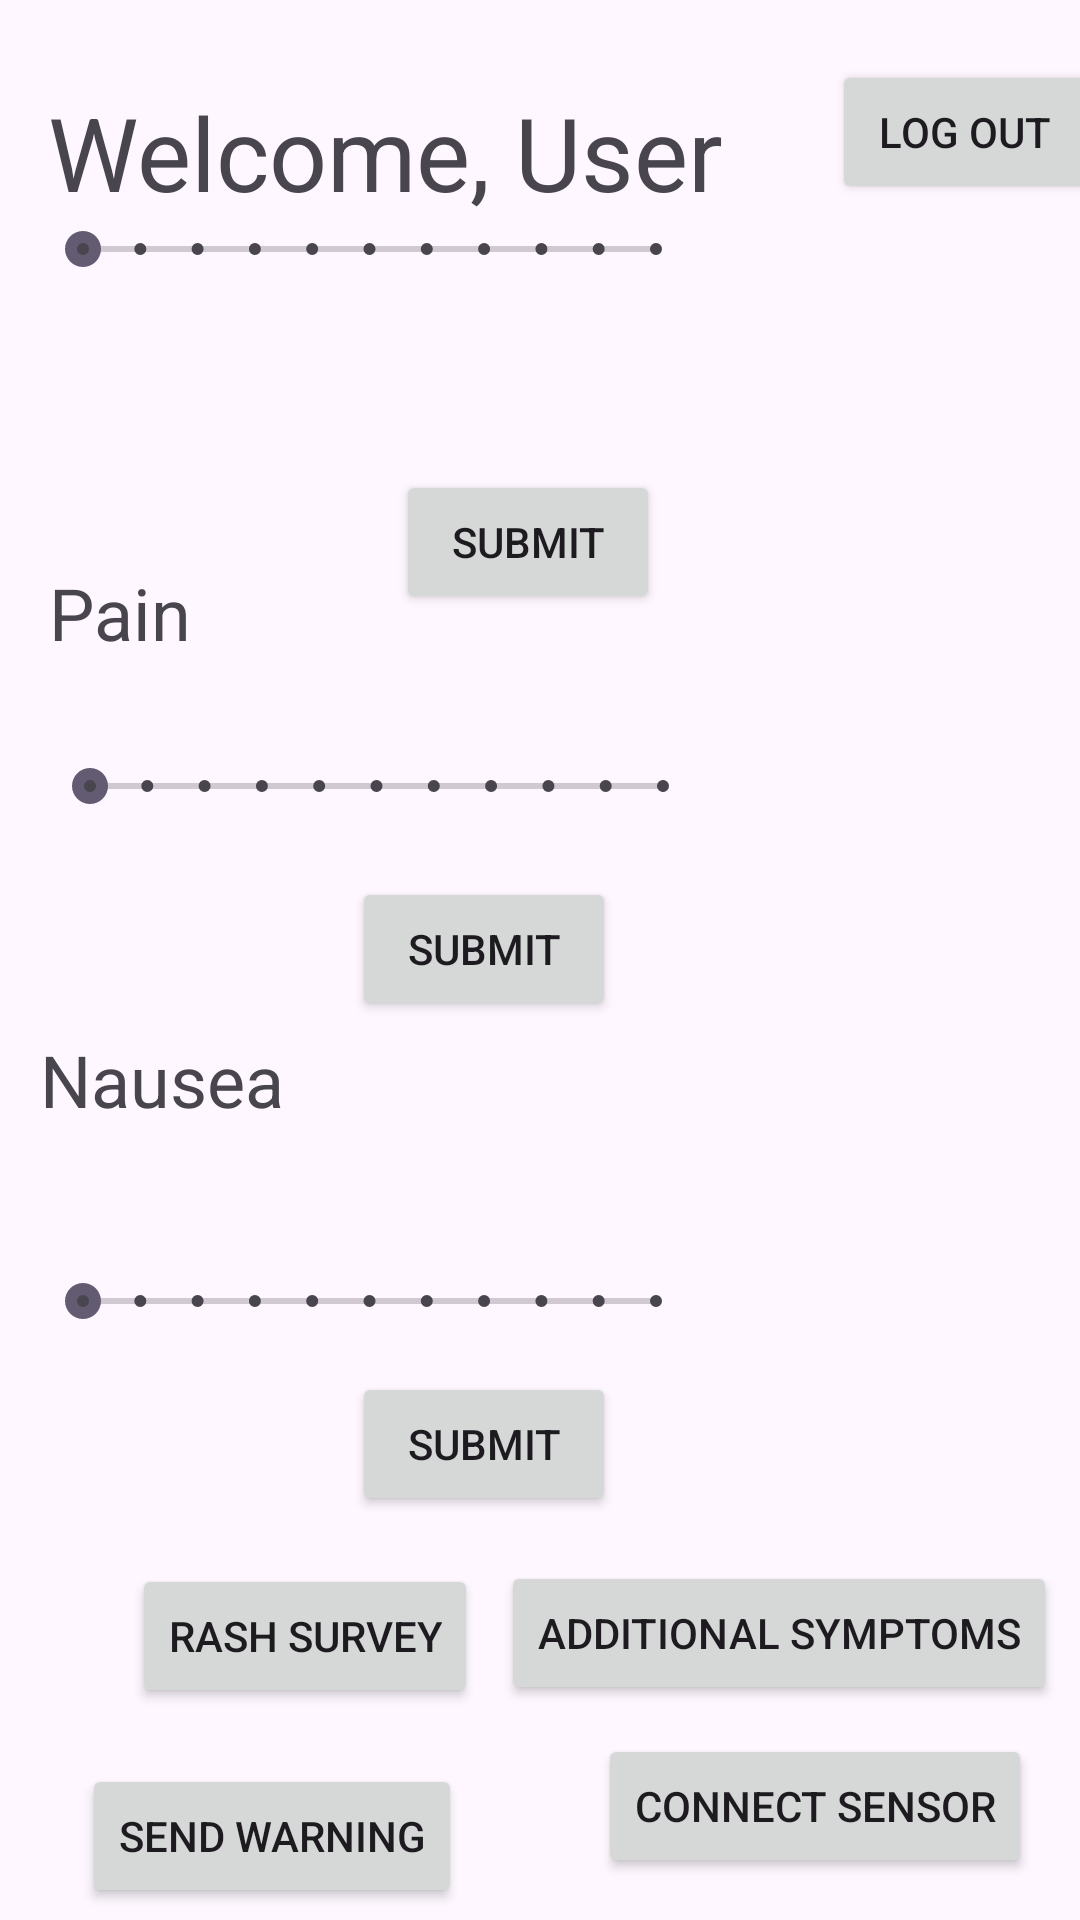

Here is an Android app screen rendered from its layout file. Give the layout XML and the strings, colors and styles it references.
<!-- AndroidManifest.xml: application theme Theme.CytoCheck -->
<!-- res/layout/activity_home.xml -->
<?xml version="1.0" encoding="utf-8"?>
<androidx.constraintlayout.widget.ConstraintLayout xmlns:android="http://schemas.android.com/apk/res/android"
    xmlns:app="http://schemas.android.com/apk/res-auto"
    xmlns:tools="http://schemas.android.com/tools"
    android:layout_width="match_parent"
    android:layout_height="match_parent">

    <TextView
        android:id="@+id/userFeelingQuery3"
        android:layout_width="wrap_content"
        android:layout_height="wrap_content"
        android:text="Nausea"
        android:textSize="24sp"
        app:layout_constraintBottom_toBottomOf="parent"
        app:layout_constraintEnd_toEndOf="parent"
        app:layout_constraintHorizontal_bias="0.048"
        app:layout_constraintStart_toStartOf="parent"
        app:layout_constraintTop_toBottomOf="@+id/userScoreField2"
        app:layout_constraintVertical_bias="0.042" />

    <SeekBar
        android:id="@+id/healthSlider3"
        style="@style/Widget.AppCompat.SeekBar.Discrete"
        android:layout_width="223dp"
        android:layout_height="54dp"
        android:max="10"
        android:progress="0"
        app:layout_constraintBottom_toBottomOf="parent"
        app:layout_constraintEnd_toEndOf="parent"
        app:layout_constraintHorizontal_bias="0.085"
        app:layout_constraintStart_toStartOf="parent"
        app:layout_constraintTop_toBottomOf="@+id/userFeelingQuery"
        app:layout_constraintVertical_bias="0.669" />

    <Button
        android:id="@+id/surveySubmit3"
        android:layout_width="wrap_content"
        android:layout_height="wrap_content"
        android:text="Submit"
        app:layout_constraintBottom_toTopOf="@+id/symptomExtra"
        app:layout_constraintEnd_toEndOf="parent"
        app:layout_constraintHorizontal_bias="0.064"
        app:layout_constraintStart_toEndOf="@+id/userScoreField"
        app:layout_constraintTop_toBottomOf="@+id/userFeelingQuery3"
        app:layout_constraintVertical_bias="0.846" />

    <TextView
        android:id="@+id/userScoreField3"
        android:layout_width="wrap_content"
        android:layout_height="wrap_content"
        android:layout_marginBottom="136dp"
        android:textSize="20sp"
        app:layout_constraintBottom_toBottomOf="parent"
        app:layout_constraintEnd_toEndOf="parent"
        app:layout_constraintHorizontal_bias="0.247"
        app:layout_constraintStart_toStartOf="parent"
        app:layout_constraintTop_toBottomOf="@+id/userFeelingQuery3"
        app:layout_constraintVertical_bias="0.988"
        tools:text="0/10" />

    <Button
        android:id="@+id/surveySubmit2"
        android:layout_width="wrap_content"
        android:layout_height="wrap_content"
        android:text="Submit"
        app:layout_constraintBottom_toBottomOf="parent"
        app:layout_constraintEnd_toEndOf="parent"
        app:layout_constraintHorizontal_bias="0.064"
        app:layout_constraintStart_toEndOf="@+id/userScoreField"
        app:layout_constraintTop_toBottomOf="@+id/userFeelingQuery2"
        app:layout_constraintVertical_bias="0.194" />

    <TextView
        android:id="@+id/userScoreField2"
        android:layout_width="wrap_content"
        android:layout_height="wrap_content"
        android:layout_marginBottom="292dp"
        android:textSize="20sp"
        app:layout_constraintBottom_toBottomOf="parent"
        app:layout_constraintEnd_toEndOf="parent"
        app:layout_constraintHorizontal_bias="0.296"
        app:layout_constraintStart_toStartOf="parent"
        app:layout_constraintTop_toBottomOf="@+id/userFeelingQuery2"
        app:layout_constraintVertical_bias="0.841"
        tools:text="0/10" />

    <TextView
        android:id="@+id/userFeelingQuery2"
        android:layout_width="wrap_content"
        android:layout_height="wrap_content"
        android:text="Pain"
        android:textSize="24sp"
        app:layout_constraintBottom_toBottomOf="parent"
        app:layout_constraintEnd_toEndOf="parent"
        app:layout_constraintHorizontal_bias="0.052"
        app:layout_constraintStart_toStartOf="parent"
        app:layout_constraintTop_toBottomOf="@+id/userScoreField"
        app:layout_constraintVertical_bias="0.0" />

    <SeekBar
        android:id="@+id/healthSlider2"
        style="@style/Widget.AppCompat.SeekBar.Discrete"
        android:layout_width="223dp"
        android:layout_height="54dp"
        android:max="10"
        android:progress="0"
        app:layout_constraintBottom_toBottomOf="parent"
        app:layout_constraintEnd_toEndOf="parent"
        app:layout_constraintHorizontal_bias="0.101"
        app:layout_constraintStart_toStartOf="parent"
        app:layout_constraintTop_toBottomOf="@+id/userFeelingQuery2"
        app:layout_constraintVertical_bias="0.04" />

    <TextView
        android:id="@+id/welcomeLabel"
        android:layout_width="wrap_content"
        android:layout_height="wrap_content"
        android:layout_marginStart="16dp"
        android:layout_marginTop="28dp"
        android:text="Welcome, User"
        android:textSize="34sp"
        app:layout_constraintStart_toStartOf="parent"
        app:layout_constraintTop_toTopOf="parent" />

    <SeekBar
        android:id="@+id/healthSlider"
        style="@style/Widget.AppCompat.SeekBar.Discrete"
        android:layout_width="223dp"
        android:layout_height="54dp"
        android:max="10"
        android:progress="0"
        app:layout_constraintBottom_toBottomOf="parent"
        app:layout_constraintEnd_toEndOf="parent"
        app:layout_constraintHorizontal_bias="0.085"
        app:layout_constraintStart_toStartOf="parent"
        app:layout_constraintTop_toBottomOf="@+id/userFeelingQuery"
        app:layout_constraintVertical_bias="0.021" />

    <TextView
        android:id="@+id/userScoreField"
        android:layout_width="wrap_content"
        android:layout_height="wrap_content"
        android:layout_marginBottom="452dp"
        android:textSize="20sp"
        app:layout_constraintBottom_toBottomOf="parent"
        app:layout_constraintEnd_toEndOf="parent"
        app:layout_constraintHorizontal_bias="0.296"
        app:layout_constraintStart_toStartOf="parent"
        app:layout_constraintTop_toBottomOf="@+id/userFeelingQuery"
        app:layout_constraintVertical_bias="1.0"
        tools:text="0/10" />

    <TextView
        android:id="@+id/userFeelingQuery"
        android:layout_width="wrap_content"
        android:layout_height="wrap_content"
        android:layout_marginTop="10dp"
        android:layout_marginBottom="601dp"
        android:text="Fatigue"
        android:textSize="24sp"
        app:layout_constraintBottom_toBottomOf="parent"
        app:layout_constraintEnd_toEndOf="parent"
        app:layout_constraintHorizontal_bias="0.089"
        app:layout_constraintStart_toStartOf="parent"
        app:layout_constraintTop_toBottomOf="@+id/welcomeLabel"
        app:layout_constraintVertical_bias="0.533" />

    <Button
        android:id="@+id/logOut"
        android:layout_width="wrap_content"
        android:layout_height="wrap_content"
        android:layout_marginStart="36dp"
        android:layout_marginTop="16dp"
        android:text="Log Out"
        app:layout_constraintBottom_toTopOf="@+id/userFeelingQuery"
        app:layout_constraintEnd_toEndOf="parent"
        app:layout_constraintHorizontal_bias="0.0"
        app:layout_constraintStart_toEndOf="@+id/welcomeLabel"
        app:layout_constraintTop_toTopOf="parent"
        app:layout_constraintVertical_bias="0.31" />

    <Button
        android:id="@+id/surveySubmit"
        android:layout_width="wrap_content"
        android:layout_height="wrap_content"
        android:text="Submit"
        app:layout_constraintBottom_toBottomOf="parent"
        app:layout_constraintEnd_toEndOf="parent"
        app:layout_constraintHorizontal_bias="0.153"
        app:layout_constraintStart_toEndOf="@+id/userScoreField"
        app:layout_constraintTop_toBottomOf="@+id/likert"
        app:layout_constraintVertical_bias="0.0" />

    <ImageView
        android:id="@+id/likert"
        android:layout_width="226dp"
        android:layout_height="42dp"
        app:layout_constraintBottom_toTopOf="@+id/userScoreField"
        app:layout_constraintEnd_toEndOf="parent"
        app:layout_constraintHorizontal_bias="0.086"
        app:layout_constraintStart_toStartOf="parent"
        app:layout_constraintTop_toBottomOf="@+id/healthSlider"
        app:layout_constraintVertical_bias="0.523"
        tools:srcCompat="@drawable/likert"
        tools:visibility="visible" />

    <Button
        android:id="@+id/warningButton"
        android:layout_width="wrap_content"
        android:layout_height="wrap_content"
        android:layout_marginBottom="4dp"
        android:text="Send Warning"
        app:layout_constraintBottom_toBottomOf="parent"
        app:layout_constraintEnd_toStartOf="@+id/sensorButton"
        app:layout_constraintHorizontal_bias="0.376"
        app:layout_constraintStart_toStartOf="parent" />

    <Button
        android:id="@+id/sensorButton"
        android:layout_width="wrap_content"
        android:layout_height="wrap_content"
        android:layout_marginEnd="16dp"
        android:text="Connect Sensor"
        app:layout_constraintBottom_toBottomOf="parent"
        app:layout_constraintEnd_toEndOf="parent"
        app:layout_constraintTop_toBottomOf="@+id/logOut"
        app:layout_constraintVertical_bias="0.973" />

    <Button
        android:id="@+id/rashButton"
        android:layout_width="wrap_content"
        android:layout_height="wrap_content"
        android:layout_marginStart="44dp"
        android:text="Rash Survey"
        app:layout_constraintBottom_toTopOf="@+id/warningButton"
        app:layout_constraintStart_toStartOf="parent"
        app:layout_constraintTop_toBottomOf="@+id/userScoreField3" />

    <Button
        android:id="@+id/symptomExtra"
        android:layout_width="wrap_content"
        android:layout_height="wrap_content"
        android:text="Additional Symptoms"
        app:layout_constraintBottom_toTopOf="@+id/sensorButton"
        app:layout_constraintEnd_toEndOf="parent"
        app:layout_constraintStart_toEndOf="@+id/rashButton"
        app:layout_constraintTop_toBottomOf="@+id/logOut"
        app:layout_constraintVertical_bias="0.979" />

</androidx.constraintlayout.widget.ConstraintLayout>
<!-- resources referenced by this layout -->
<resources>
  <!-- drawable likert: jpg bitmap (drawable, 6892 bytes) -->
  <style name="Theme.CytoCheck" parent="Base.Theme.CytoCheck" />
  <style name="Base.Theme.CytoCheck" parent="Theme.Material3.DayNight.NoActionBar">
          
          
      </style>
</resources>
